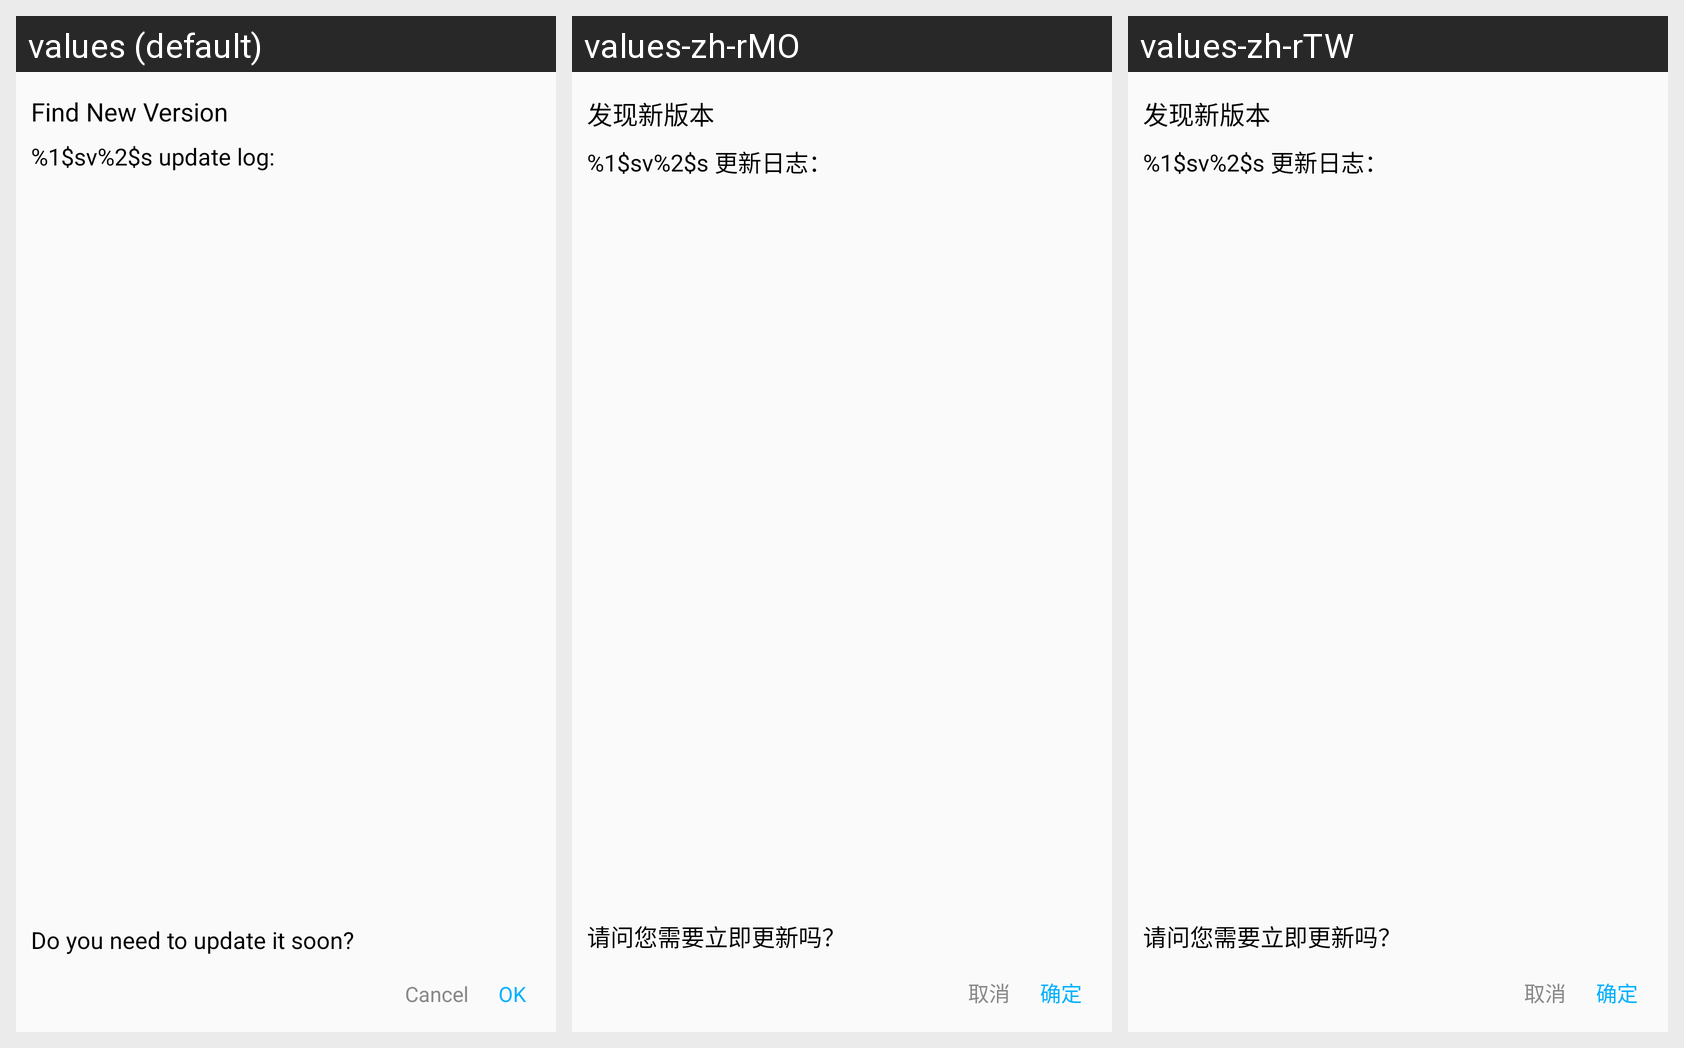

Locale-by-locale string values for the Android screen shown in this grid:
Android screen res/layout/dialog_update_app.xml rendered under 3 locales, left to right: values (default), values-zh-rMO, values-zh-rTW. Device: Nexus 5 (rendered at 1080×1920; each locale shown at half size, 540×960, under a caption strip naming it); theme AppTheme.
Other locales in the repository, not shown: values-zh-rCN, values-zh-rHK, values-zh-rSG.
Strings drawn on this screen, with the default value and each locale's value (text and hints the layout hard-codes, and strings that could not be matched under every locale, appear in the picture but are not listed):

findNewVersion_title
  values: Find New Version
  values-zh-rMO: 发现新版本
  values-zh-rTW: 发现新版本

updateLog
  values: %1$sv%2$s update log:
  values-zh-rMO: %1$sv%2$s 更新日志：
  values-zh-rTW: %1$sv%2$s 更新日志：

doYouNeedToUpdateItSoon
  values: Do you need to update it soon?
  values-zh-rMO: 请问您需要立即更新吗？
  values-zh-rTW: 请问您需要立即更新吗？

cancel
  values: Cancel
  values-zh-rMO: 取消
  values-zh-rTW: 取消
